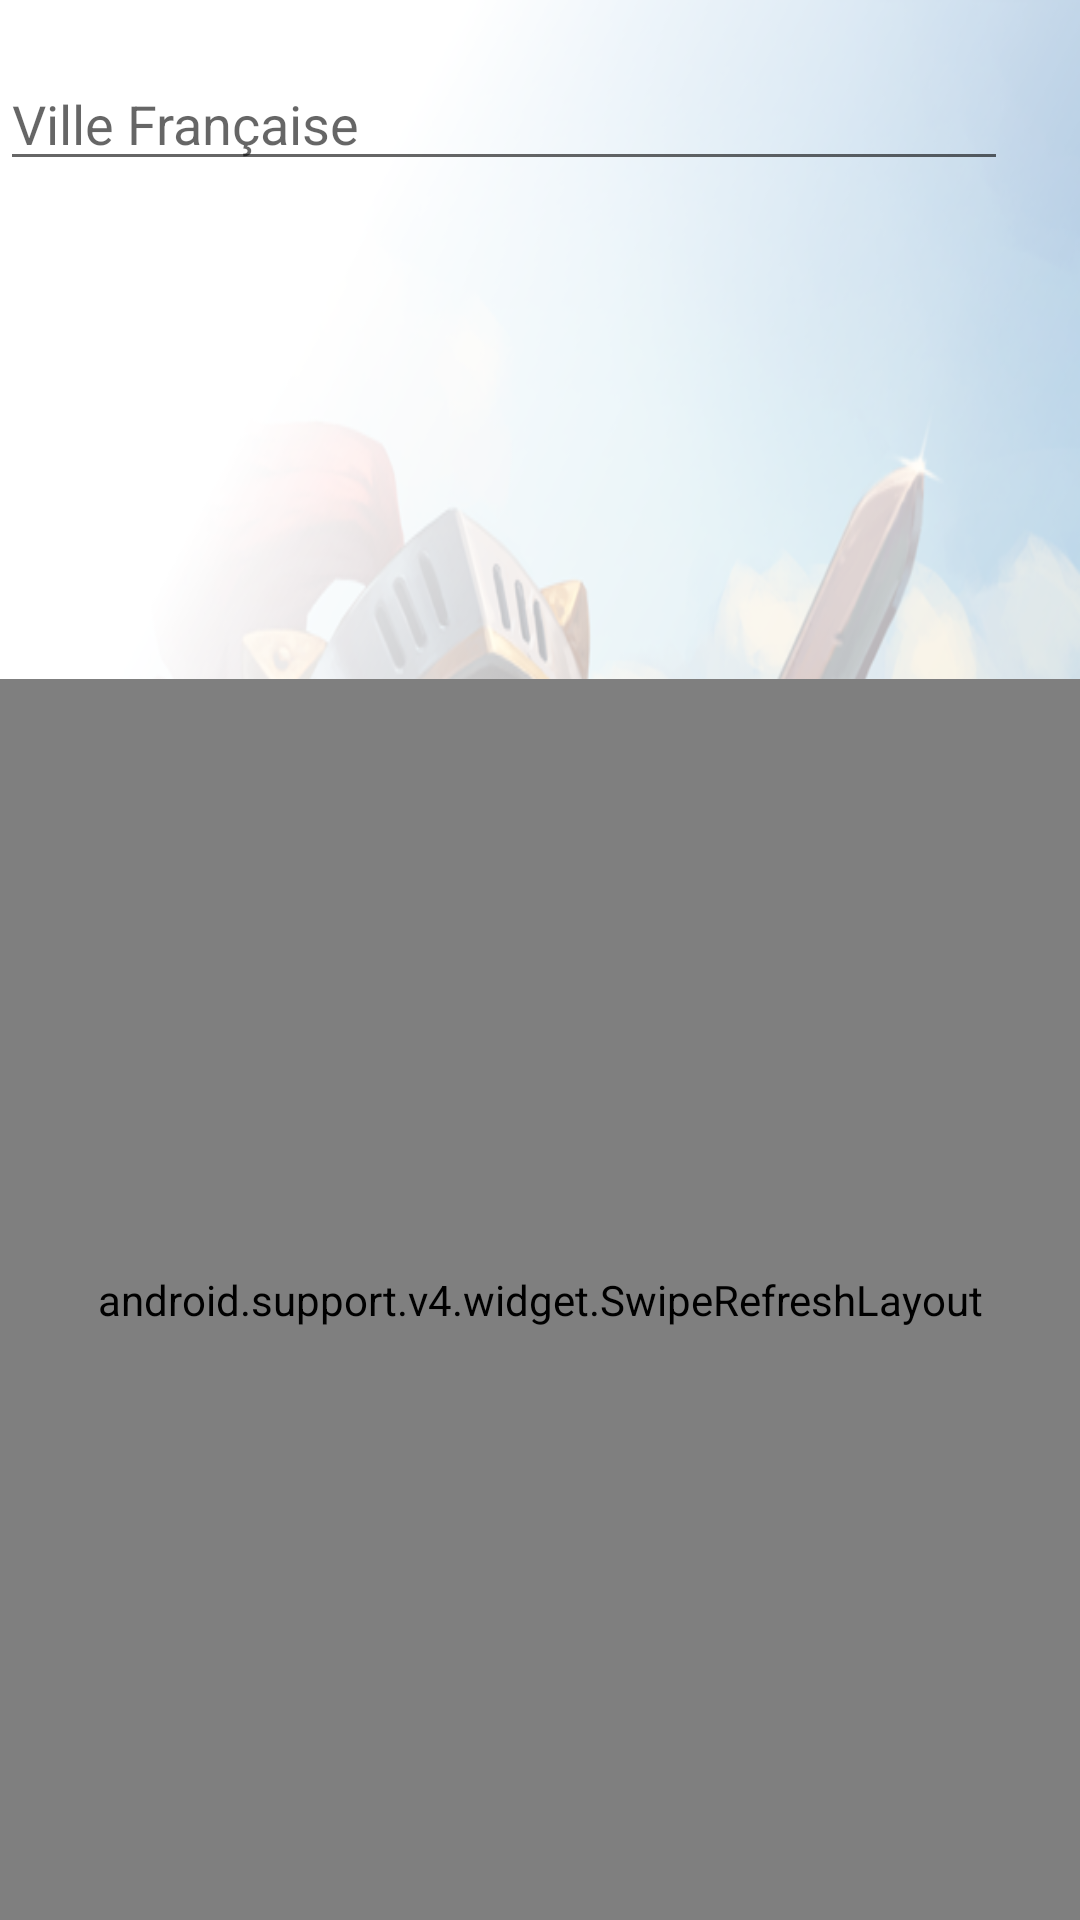

Produce the Android XML layout that renders to this screen, including the resource entries it uses.
<!-- AndroidManifest.xml: application theme AppTheme -->
<!-- res/layout/activity_home.xml -->
<?xml version="1.0" encoding="utf-8"?>
<android.support.design.widget.CoordinatorLayout xmlns:android="http://schemas.android.com/apk/res/android"
    xmlns:app="http://schemas.android.com/apk/res-auto"
    xmlns:tools="http://schemas.android.com/tools"
    android:layout_width="match_parent"
    android:layout_height="match_parent"
    tools:context=".HomeActivity"
    android:focusableInTouchMode="true">


    <RelativeLayout
        android:layout_width="match_parent"
        android:layout_height="match_parent"
        android:background="@drawable/catknight">

    
        
        
        
        
        
        

        
        

            <android.support.v7.widget.LinearLayoutCompat
                android:layout_width="match_parent"
                android:layout_height="match_parent"
                android:backgroundTintMode="screen"
                android:gravity="center"
                android:orientation="vertical">

                
                <android.support.v7.widget.AppCompatTextView
                    android:id="@+id/textViewBienvenue"
                    android:layout_width="match_parent"
                    android:layout_height="wrap_content"
                    android:textAlignment="center" />

                
                <RelativeLayout
                    android:layout_width="match_parent"
                    android:layout_height="wrap_content">
                    <android.support.v7.widget.AppCompatEditText
                        android:id="@+id/editTextLocationHome"
                        android:layout_width="match_parent"
                        android:layout_height="wrap_content"
                        android:layout_toLeftOf="@id/imgSearchLocButton"
                        android:hint="@string/prompt_location"
                        android:nextFocusDown="@id/imgSearchLocButton"
                        android:inputType="text"
                        android:maxLength="32"
                        android:singleLine="true"/>
                    <android.support.v7.widget.AppCompatImageButton
                        android:id="@+id/imgSearchLocButton"
                        android:layout_width="wrap_content"
                        android:layout_height="wrap_content"
                        android:layout_alignParentRight="true"
                        android:backgroundTint="@color/transparent"
                        android:src="@mipmap/baseline_search_black_36" />
                </RelativeLayout>

                
                <android.support.v7.widget.AppCompatTextView
                    android:id="@+id/textViewResultJson"
                    android:layout_width="match_parent"
                    android:layout_height="wrap_content"
                    android:textAlignment="center"/>
                <android.support.v7.widget.AppCompatTextView
                    android:id="@+id/textViewResultError"
                    android:layout_width="match_parent"
                    android:layout_height="wrap_content"
                    android:textAlignment="center"/>
                

                
                <RelativeLayout
                    android:id="@+id/blocInfoVille"
                    android:layout_width="wrap_content"
                    android:layout_height="wrap_content">
                    <ImageView android:id="@+id/iconeVille"
                        android:layout_width="wrap_content"
                        android:layout_height="wrap_content"
                        tools:background="#AAA"
                        android:backgroundTint="@color/transparent"
                        android:src="@drawable/city_icon"
                        android:layout_margin="5dp"/>
                    <TextView android:id="@+id/infoVille"
                        android:layout_width="wrap_content"
                        android:layout_height="wrap_content"
                        android:textColor="@android:color/black"
                        android:layout_margin="10dp"
                        android:layout_toRightOf="@+id/iconeVille"
                        android:layout_alignTop="@+id/iconeVille"
                        android:textStyle="bold"
                        tools:text="Grenoble - France"
                        android:textSize="20dp"/>
                    <TextView android:id="@+id/sunsetVille"
                        android:layout_width="wrap_content"
                        android:layout_height="wrap_content"
                        android:textColor="@color/grey"
                        android:layout_alignLeft="@+id/infoVille"
                        android:layout_below="@+id/infoVille"
                        android:textStyle="bold"
                        tools:text="Lever du soleil : 9:00 - coucher du soleil : 17:30" />
                    <TextView android:id="@+id/windInfoVille"
                        android:layout_width="wrap_content"
                        android:layout_height="wrap_content"
                        android:textColor="@color/lightgrey"
                        android:layout_alignLeft="@+id/sunsetVille"
                        android:layout_below="@+id/sunsetVille"
                        tools:text="Vent de 27km/h - direction : S" />
                    <TextView android:id="@+id/otherInfoVille"
                        android:layout_width="wrap_content"
                        android:layout_height="wrap_content"
                        android:textColor="@color/lightgrey"
                        android:layout_alignLeft="@+id/sunsetVille"
                        android:layout_below="@+id/windInfoVille"
                        tools:text="Humidité : 61" />
                    <TextView android:id="@+id/timeInfoVille"
                        android:layout_width="wrap_content"
                        android:layout_height="wrap_content"
                        android:textColor="@color/lightgrey"
                        android:layout_alignLeft="@+id/sunsetVille"
                        android:layout_below="@+id/otherInfoVille"
                        tools:text="Informations récupérées à 9:00" />
                </RelativeLayout>
                

                
                <android.support.v4.widget.SwipeRefreshLayout
                    android:layout_width="match_parent"
                    android:layout_height="match_parent"
                    android:id="@+id/listRefresher">

                    <ListView
                        android:id="@+id/listViewHome"
                        android:layout_width="match_parent"
                        android:layout_height="match_parent">

                    </ListView>

                </android.support.v4.widget.SwipeRefreshLayout>

                
                    
                    
                    
                    
                    
                    

            </android.support.v7.widget.LinearLayoutCompat>

        

        

    </RelativeLayout>

</android.support.design.widget.CoordinatorLayout>
<!-- resources referenced by this layout -->
<resources>
  <color name="grey">#444</color>
  <color name="lightgrey">#777</color>
  <color name="transparent">#00FFFFFF</color>
  <!-- drawable catknight: png bitmap (drawable, 445794 bytes) -->
  <string name="prompt_location">Ville Française</string>
  <style name="AppTheme" parent="Theme.AppCompat.Light.DarkActionBar">
          
          <item name="colorPrimary">@color/colorPrimary</item>
          <item name="colorPrimaryDark">@color/colorPrimaryDark</item>
          <item name="colorAccent">@color/colorAccent</item>
      </style>
  <color name="colorPrimary">#2D8B2D</color>
  <color name="colorPrimaryDark">#076007</color>
  <color name="colorAccent">#70BA70</color>
</resources>
